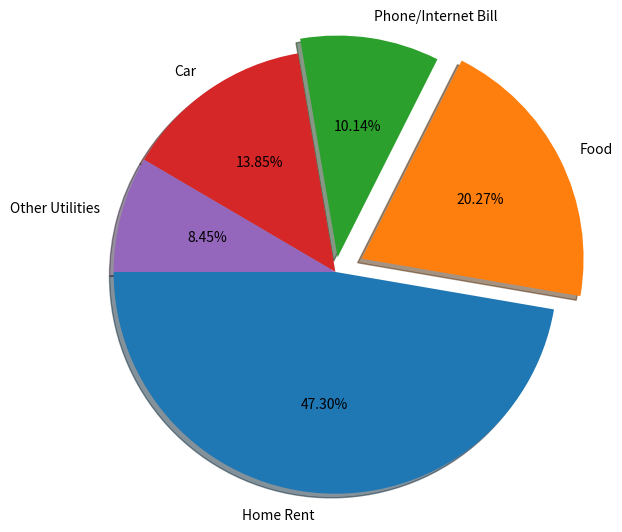

Generate this figure with matplotlib:
## Matplotlib - Pie Chart

import matplotlib.pyplot as plt
# %matplotlib inline      # to render chart in jupiter notebook

exp_vals = [1400,600,300,410,250]
exp_labels = ['Home Rent', 'Food','Phone/Internet Bill','Car','Other Utilities']

#autopct is used for displaying percentage and in which format upto decimal
# shadow will show shadow
#explode will cut out the pie
# startangle to rotate pie chart

plt.axis('equal')
plt.pie(exp_vals, labels=exp_labels, radius=1.5, autopct='%0.2f%%', shadow=True, explode=[0,0.2,0.1,0,0], startangle=180)
plt.show()


